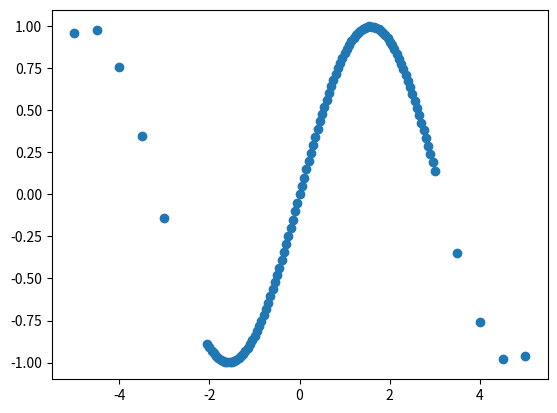

Write the Python code that produced this figure.
import numpy as np
import math as mt
import matplotlib.pyplot as plt

#Task A
a = np.arange(-5,-2.5,0.5)
b = np.arange(-2.05,3,0.05)
c = np.arange(3,5.5,0.5)
x = np.concatenate((a,b,c))

f = np.sin(x)
print(f[21])
plt.scatter(x,f)

#Task B
x = np.linspace(-2*np.pi, 2*np.pi, 41)
y = np.linspace(-1*np.pi, 2.1*np.pi, 31)
Nx = len(x)
Ny = len(y)

f = np.ndarray((Ny,Nx))
for i in range(0,Ny):
    for j in range(0,Nx):
        f[i,j] = mt.sin(x[j]) * mt.cos(y[i])

g = np.ndarray((Ny,Nx))
for i in range(0,Ny):
    for j in range(0,Nx):
        g[i,j] = mt.sin(y[i]) * mt.cos(x[j])

p = f * g
print(p[10,10])
